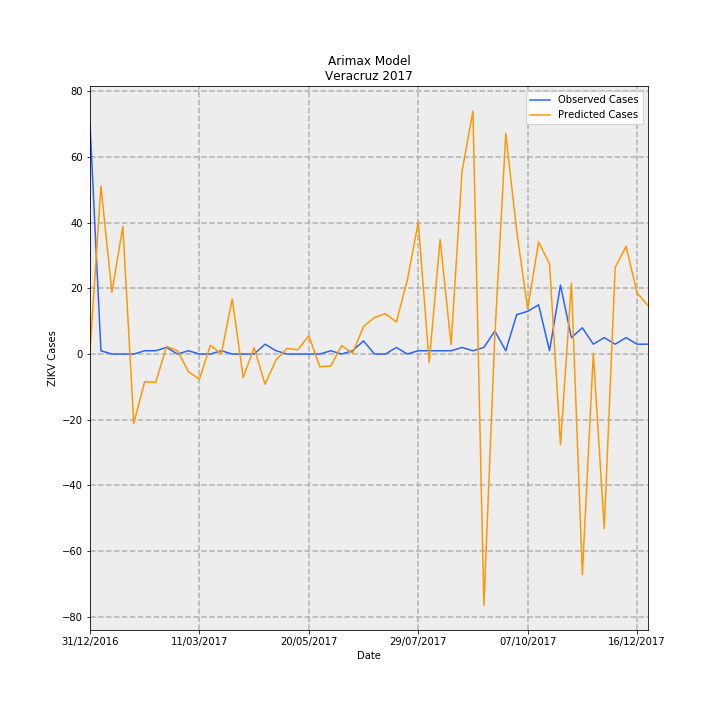

The data file committed next to this chart (first rows):
Date, predictions_incidence, observed_incidence, Predicted Cases, Observed Cases, error
31/12/2016, 0.0111, 0.8629, 0.9008, 70.0, 69.1
07/01/2017, 0.6308, 0.01233, 51.17, 1.0, -50.17
14/01/2017, 0.2314, 0.0, 18.77, 0.0, -18.77
21/01/2017, 0.4793, 0.0, 38.88, 0.0, -38.88
28/01/2017, -0.2603, 0.0, -21.12, 0.0, 21.12
04/02/2017, -0.1036, 0.01233, -8.406, 1.0, 9.406
11/02/2017, -0.1067, 0.01233, -8.657, 1.0, 9.657
18/02/2017, 0.02866, 0.02465, 2.325, 2.0, -0.3251
25/02/2017, 0.01206, 0.0, 0.9782, 0.0, -0.9782
04/03/2017, -0.06625, 0.01233, -5.375, 1.0, 6.375
11/03/2017, -0.09477, 0.0, -7.689, 0.0, 7.689
18/03/2017, 0.03267, 0.0, 2.65, 0.0, -2.65
25/03/2017, 0.0007305, 0.01233, 0.05926, 1.0, 0.9407
01/04/2017, 0.2071, 0.0, 16.8, 0.0, -16.8
08/04/2017, -0.08814, 0.0, -7.15, 0.0, 7.15
15/04/2017, 0.02397, 0.0, 1.944, 0.0, -1.944
22/04/2017, -0.1135, 0.03698, -9.209, 3.0, 12.21
29/04/2017, -0.02189, 0.01233, -1.776, 1.0, 2.776
06/05/2017, 0.02102, 0.0, 1.705, 0.0, -1.705
13/05/2017, 0.01597, 0.0, 1.296, 0.0, -1.296
20/05/2017, 0.06892, 0.0, 5.591, 0.0, -5.591
27/05/2017, -0.04749, 0.0, -3.853, 0.0, 3.853
03/06/2017, -0.04538, 0.01233, -3.682, 1.0, 4.682
10/06/2017, 0.03177, 0.0, 2.577, 0.0, -2.577
17/06/2017, 0.003282, 0.01233, 0.2663, 1.0, 0.7337
24/06/2017, 0.1033, 0.04931, 8.381, 4.0, -4.381
01/07/2017, 0.1374, 0.0, 11.15, 0.0, -11.15
08/07/2017, 0.1514, 0.0, 12.28, 0.0, -12.28
15/07/2017, 0.1204, 0.02465, 9.771, 2.0, -7.771
22/07/2017, 0.277, 0.0, 22.47, 0.0, -22.47
29/07/2017, 0.4951, 0.01233, 40.16, 1.0, -39.16
05/08/2017, -0.03207, 0.01233, -2.602, 1.0, 3.602
12/08/2017, 0.4305, 0.01233, 34.93, 1.0, -33.93
19/08/2017, 0.03484, 0.01233, 2.827, 1.0, -1.827
26/08/2017, 0.686, 0.02465, 55.65, 2.0, -53.65
02/09/2017, 0.9125, 0.01233, 74.02, 1.0, -73.02
09/09/2017, -0.9438, 0.02465, -76.57, 2.0, 78.57
16/09/2017, 0.06728, 0.08629, 5.458, 7, 1.542
23/09/2017, 0.8283, 0.01233, 67.2, 1.0, -66.2
30/09/2017, 0.4616, 0.1479, 37.44, 12.0, -25.44
07/10/2017, 0.17, 0.1602, 13.79, 13.0, -0.7941
14/10/2017, 0.4209, 0.1849, 34.15, 15, -19.15
21/10/2017, 0.3388, 0.01233, 27.48, 1.0, -26.48
28/10/2017, -0.3408, 0.2589, -27.65, 21.0, 48.65
04/11/2017, 0.2663, 0.06163, 21.61, 5.0, -16.61
11/11/2017, -0.8281, 0.09861, -67.18, 8.0, 75.18
18/11/2017, 0.002646, 0.03698, 0.2146, 3.0, 2.785
25/11/2017, -0.6555, 0.06163, -53.18, 5.0, 58.18
02/12/2017, 0.3251, 0.03698, 26.37, 3.0, -23.37
09/12/2017, 0.4047, 0.06163, 32.83, 5.0, -27.83
16/12/2017, 0.2292, 0.03698, 18.6, 3.0, -15.6
23/12/2017, 0.182, 0.03698, 14.76, 3.0, -11.76
